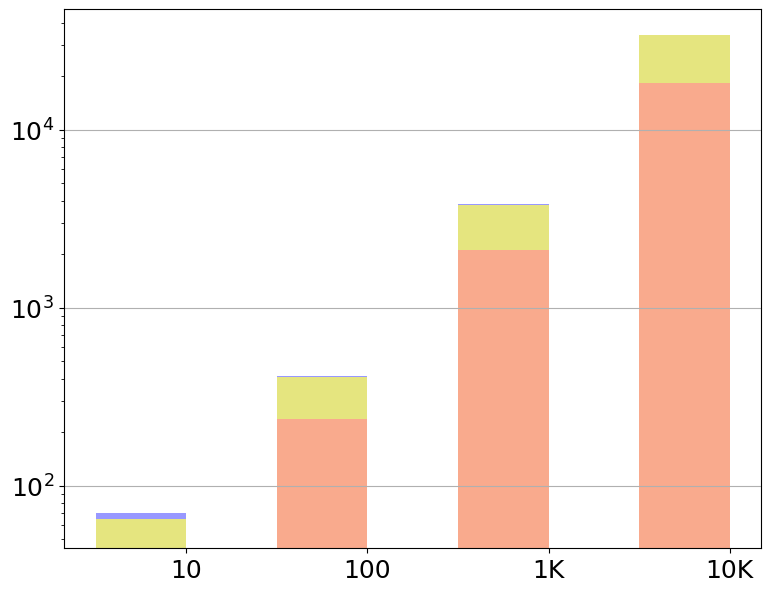

Source code (Python): (Note: this script raises an exception after producing the figure.)
import matplotlib.pyplot as plt
import pandas as pd


def addComma(v, index):
    v = v[:index] + ',' + v[index:]
    return v


font = {'family': 'Bitstream Vera Sans',
        'size': 18}

plt.rc('font', **font)

raw_data = {'x_label': ['10', '100', '1K', '10K'],                                      # Number aggregating attributes
            'y1_label': [57.1-12.6, 335.6-97.5, 3150-1047, 28103-9856],                 # Shuffling + DDT Proof
            'y2_label': [20.5, 169.2, 1693, 15819],                                     # Shuffling + Verification
            'y3_label': [(0.14-0.1)+0.1+(5.5-0.2), (1-0.5)+0.7+(5.5-0.2),
                         (5.1-3.6)+6.6+(5.5-0.2), (42-15.3)+65+(5.5-0.2)]}              # Other

df = pd.DataFrame(raw_data, raw_data['x_label'])

# Create the general plot and the "subplots" i.e. the bars
f, ax1 = plt.subplots(1, figsize=(9, 7))

# Set the bar width
bar_width = 0.5

# Positions of the left bar-boundaries
bar_l = [i + 1 for i in range(len(df['y1_label']))]

# Positions of the x-axis ticks (center of the bars as bar labels)
tick_pos = [i + (bar_width / 2) for i in bar_l]

# Container of all bars
bars = []
# Create a bar plot, in position bar_l
bars.append(ax1.bar(bar_l,
                    # using the y1_label data
                    df['y1_label'],
                    # set the width
                    width=bar_width,
                    label='Verif. Shuffle + DDT Proof',
                    # with alpha 0.5
                    alpha=0.5,
                    # with color
                    color='#F4561D'
                    ))

# Create a bar plot, in position bar_l
bars.append(ax1.bar(bar_l,
                    # using the y2_label data
                    df['y2_label'],
                    # set the width
                    width=bar_width,
                    # with y1_label on the bottom
                    bottom=df['y1_label'],
                    label='Verif. Shuffle + DDT Proof Verif.',
                    # with alpha 0.6
                    alpha=0.5,
                    # with color
                    color='#cccc00'))

# Create a bar plot, in position bar_l
bars.append(ax1.bar(bar_l,
                    # using the y3_label data
                    df['y3_label'],
                    # set the width
                    width=bar_width,
                    # with y1_label and y2_label on the bottom
                    bottom=[i + j for i, j in zip(df['y1_label'], df['y2_label'])],
                    label='Other',
                    # with alpha 0.6
                    alpha=0.5,
                    # with color
                    color='#3232FF'))

# Set the x ticks with names
plt.xticks(tick_pos, df['x_label'])
ax1.set_yscale('log')
ax1.yaxis.grid(True)

# Labelling
height = [0, 0, 0, 0, 0]
for rects in bars:
    i = 0
    for rect in rects:
        height[i] += rect.get_height()
        i += 1

ax1.text(tick_pos[0] - 0.20, height[0] - height[0] / 1.25, str(df['y1_label'][0]), color='black', fontweight='bold')
ax1.text(tick_pos[1] - 0.15, height[1] - height[1] / 1.1, str(int(df['y1_label'][1])), color='black',
         fontweight='bold')
ax1.text(tick_pos[2] - 0.24, height[2] - height[2] / 1.1, addComma(str(int(df['y1_label'][2])), 1), color='black',
         fontweight='bold')
ax1.text(tick_pos[3] - 0.30, height[3] - height[3] / 1.1, addComma(str(int(df['y1_label'][3])), 2), color='black',
         fontweight='bold')

ax1.text(tick_pos[0] - 0.17, height[0] - height[0] / 3, str(df['y2_label'][0]), color='black', fontweight='bold')
ax1.text(tick_pos[1] - 0.25, height[1] - height[1] / 2.7, str(df['y2_label'][1]), color='black', fontweight='bold')
ax1.text(tick_pos[2] - 0.25, height[2] - height[2] / 2.6, addComma(str(int(df['y2_label'][2])), 1), color='black',
         fontweight='bold')
ax1.text(tick_pos[3] - 0.29, height[3] - height[3] / 2.5, addComma(str(int(df['y2_label'][3])), 2), color='black',
         fontweight='bold')

ax1.text(tick_pos[0] - 0.19, height[0] + height[0] / 5, str(df['y3_label'][0]), color='#3232FF', fontweight='bold')
ax1.text(tick_pos[1] - 0.13, height[1] + height[1] / 5, str(df['y3_label'][1]), color='#3232FF', fontweight='bold')
ax1.text(tick_pos[2] - 0.19, height[2] + height[2] / 5, str(df['y3_label'][2]), color='#3232FF', fontweight='bold')
ax1.text(tick_pos[3] - 0.09, height[3] + height[3] / 5, str(int(df['y3_label'][3])), color='#3232FF', fontweight='bold')

# Set the label and legends
ax1.set_ylabel("Runtime (s)", fontsize=22)
ax1.yaxis.set_label_coords(-0.11, 0.5)
ax1.set_xlabel("Size of the responses", fontsize=22)
plt.legend(loc='upper left')

labels = [item.get_text() for item in ax1.get_yticklabels()]
labels[0] = '0'
labels[1] = '10'
labels[2] = '100'
labels[3] = '1K'
labels[4] = '10K'
labels[5] = '100K'
ax1.set_yticklabels(labels)

ax1.tick_params(axis='x', labelsize=22)
ax1.tick_params(axis='y', labelsize=22)

# Set a buffer around the edge
plt.xlim([min(tick_pos) - bar_width, max(tick_pos) + bar_width + 0.35])

plt.savefig('proof_vary_size_response.pdf', format='pdf')
